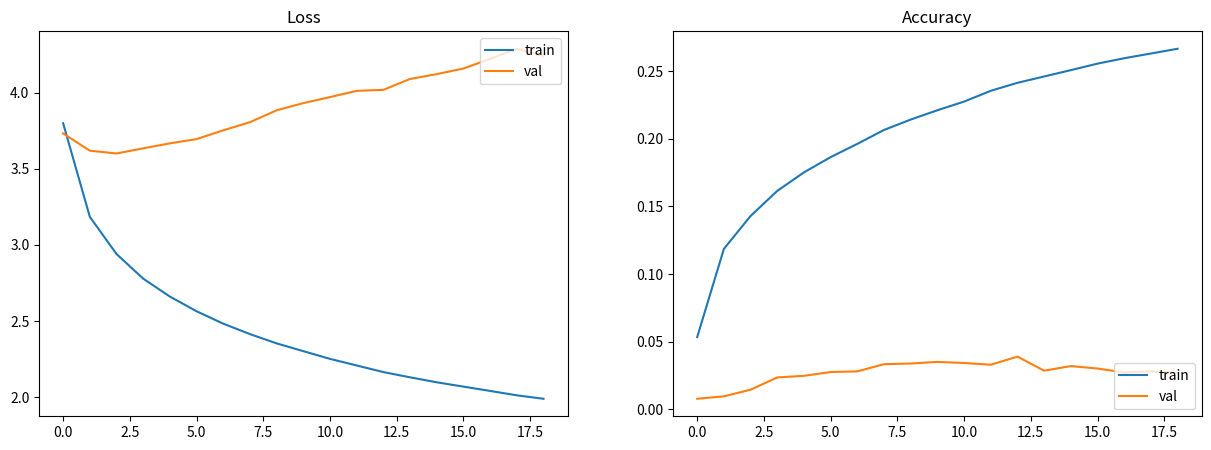

Recreate this plot in Python. (Note: this script raises an exception after producing the figure.)
import matplotlib as mpl

mpl.use('Agg')
from matplotlib import pyplot as plt
import re


def plot_performance(train_loss, train_acc, val_loss, val_acc, path='nn/performance.png'):
    plt.figure(figsize=(15, 5))

    # Plot Loss
    plt.subplot(1, 2, 1)
    plt.title("Loss")
    plt.plot(train_loss, label="train")
    plt.plot(val_loss, label="val")
    plt.legend(loc="upper right")

    # Plot Accuracy
    plt.subplot(1, 2, 2)
    plt.title("Accuracy")
    plt.plot(train_acc, label="train")
    plt.plot(val_acc, label="val")
    plt.legend(loc="lower right")

    # Save figure
    plt.savefig(path)
    plt.close()


if __name__ == '__main__':
    input = '''[EPOCH]: 1 | [TRAIN LOSS]: 3.7990 | [TRAIN ACC]: 0.0533 | [VAL LOSS]: 3.7320 | [VAL ACC]: 0.0076
[EPOCH]: 2 | [TRAIN LOSS]: 3.1847 | [TRAIN ACC]: 0.1186 | [VAL LOSS]: 3.6186 | [VAL ACC]: 0.0094
[EPOCH]: 3 | [TRAIN LOSS]: 2.9402 | [TRAIN ACC]: 0.1429 | [VAL LOSS]: 3.6003 | [VAL ACC]: 0.0143
[EPOCH]: 4 | [TRAIN LOSS]: 2.7785 | [TRAIN ACC]: 0.1615 | [VAL LOSS]: 3.6340 | [VAL ACC]: 0.0234
[EPOCH]: 5 | [TRAIN LOSS]: 2.6607 | [TRAIN ACC]: 0.1752 | [VAL LOSS]: 3.6667 | [VAL ACC]: 0.0246
[EPOCH]: 6 | [TRAIN LOSS]: 2.5643 | [TRAIN ACC]: 0.1865 | [VAL LOSS]: 3.6946 | [VAL ACC]: 0.0274
[EPOCH]: 7 | [TRAIN LOSS]: 2.4827 | [TRAIN ACC]: 0.1963 | [VAL LOSS]: 3.7522 | [VAL ACC]: 0.0279
[EPOCH]: 8 | [TRAIN LOSS]: 2.4142 | [TRAIN ACC]: 0.2066 | [VAL LOSS]: 3.8057 | [VAL ACC]: 0.0332
[EPOCH]: 9 | [TRAIN LOSS]: 2.3533 | [TRAIN ACC]: 0.2143 | [VAL LOSS]: 3.8838 | [VAL ACC]: 0.0337
[EPOCH]: 10 | [TRAIN LOSS]: 2.3023 | [TRAIN ACC]: 0.2212 | [VAL LOSS]: 3.9310 | [VAL ACC]: 0.0349
[EPOCH]: 11 | [TRAIN LOSS]: 2.2515 | [TRAIN ACC]: 0.2276 | [VAL LOSS]: 3.9706 | [VAL ACC]: 0.0341
[EPOCH]: 12 | [TRAIN LOSS]: 2.2082 | [TRAIN ACC]: 0.2356 | [VAL LOSS]: 4.0113 | [VAL ACC]: 0.0328
[EPOCH]: 13 | [TRAIN LOSS]: 2.1649 | [TRAIN ACC]: 0.2415 | [VAL LOSS]: 4.0182 | [VAL ACC]: 0.0388
[EPOCH]: 14 | [TRAIN LOSS]: 2.1304 | [TRAIN ACC]: 0.2462 | [VAL LOSS]: 4.0894 | [VAL ACC]: 0.0284
[EPOCH]: 15 | [TRAIN LOSS]: 2.0978 | [TRAIN ACC]: 0.2509 | [VAL LOSS]: 4.1216 | [VAL ACC]: 0.0318
[EPOCH]: 16 | [TRAIN LOSS]: 2.0693 | [TRAIN ACC]: 0.2557 | [VAL LOSS]: 4.1579 | [VAL ACC]: 0.0300
[EPOCH]: 17 | [TRAIN LOSS]: 2.0410 | [TRAIN ACC]: 0.2597 | [VAL LOSS]: 4.2217 | [VAL ACC]: 0.0271
[EPOCH]: 18 | [TRAIN LOSS]: 2.0121 | [TRAIN ACC]: 0.2632 | [VAL LOSS]: 4.2878 | [VAL ACC]: 0.0279
[EPOCH]: 19 | [TRAIN LOSS]: 1.9895 | [TRAIN ACC]: 0.2667 | [VAL LOSS]: 4.2417 | [VAL ACC]: 0.0269
'''
    train_states = re.findall(
        r'\[EPOCH\]: \d+ \| \[TRAIN LOSS\]: ([0-9.]+) \| \[TRAIN ACC\]: ([0-9.]+) \| \[VAL LOSS\]: ([0-9.]+) \| \[VAL ACC\]: ([0-9.]+)',
        input)
    plot_performance(*[[float(train_state[i]) for train_state in train_states] for i in range(4)])
